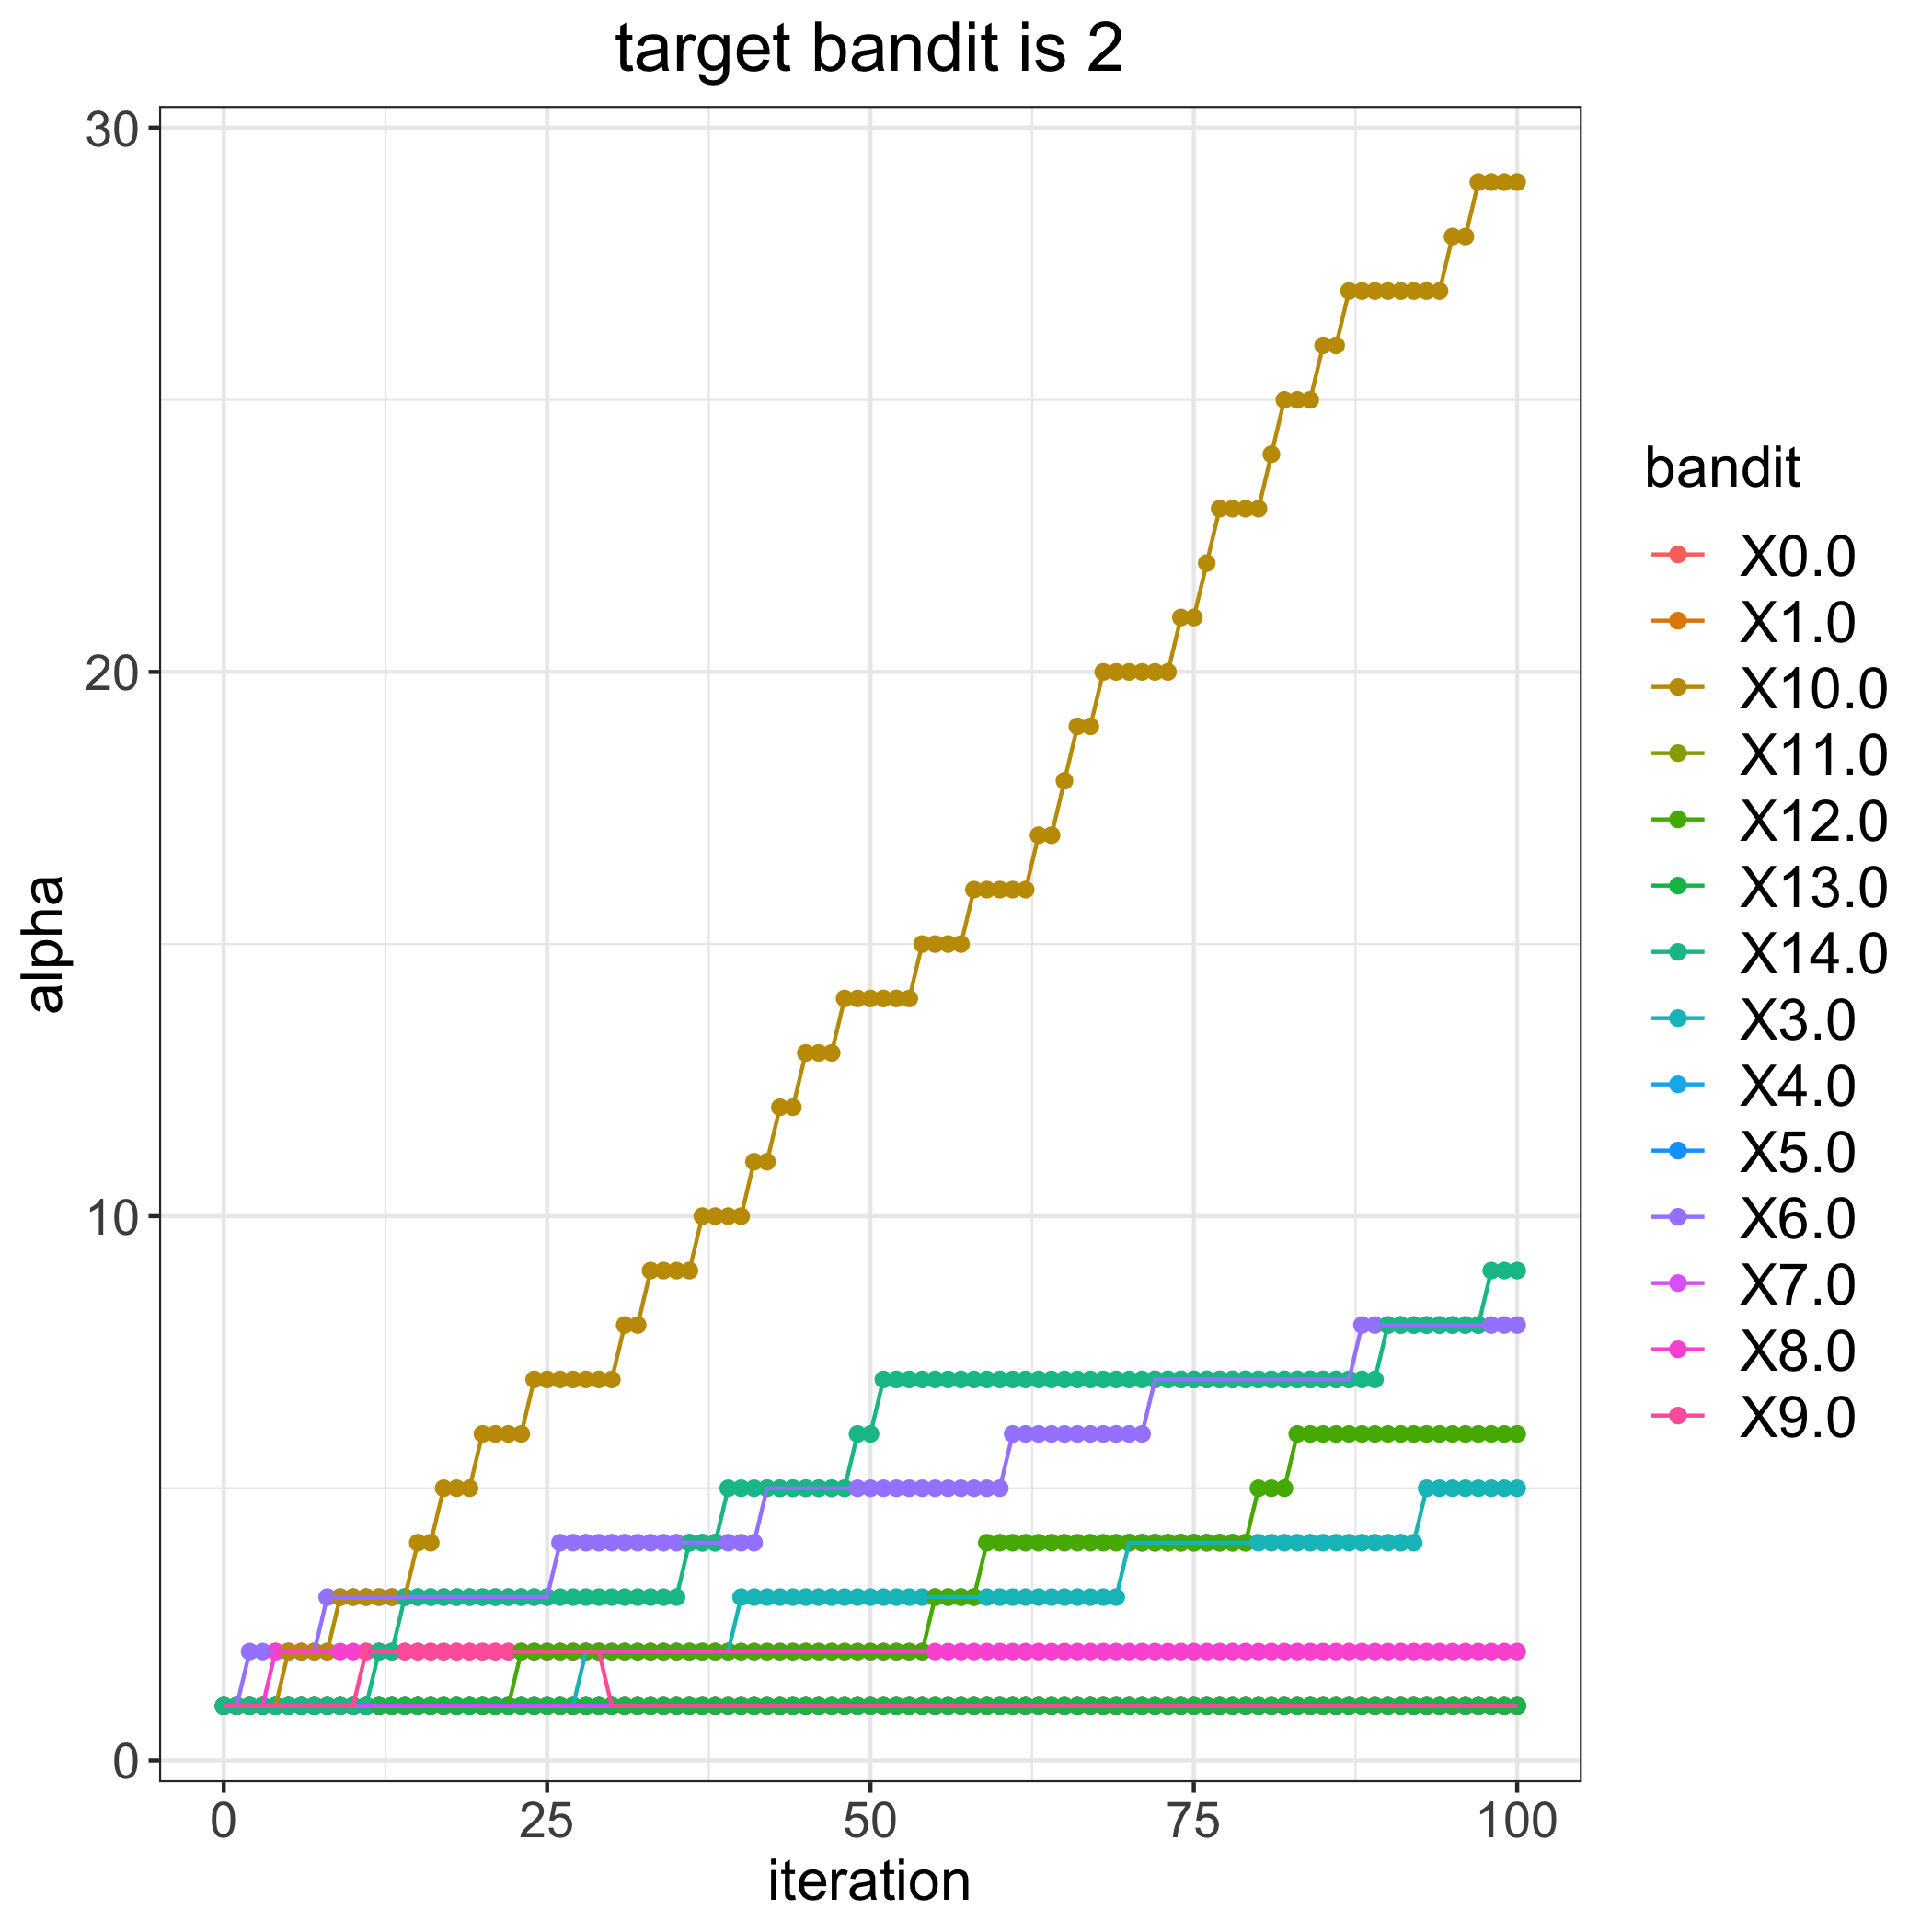

The data file committed next to this chart (first rows):
, 0.0, 1.0, 3.0, 4.0, 5.0, 6.0, 7.0, 8.0, 9.0, 10.0, 11.0, 12.0, 13.0, 14.0
0, 1, 1, 1, 1, 1, 1, 1, 1, 1, 1, 1, 1, 1, 1
1, 1, 1, 1, 1, 1, 1, 1, 1, 1, 1, 1, 1, 1, 1
2, 1, 1, 1, 1, 1, 2, 1, 1, 1, 1, 1, 1, 1, 1
3, 1, 1, 1, 1, 1, 2, 1, 1, 1, 1, 1, 1, 1, 1
4, 1, 1, 1, 1, 1, 2, 1, 2, 1, 1, 1, 1, 1, 1
5, 1, 1, 1, 1, 1, 2, 1, 2, 1, 2, 1, 1, 1, 1
6, 1, 1, 1, 1, 1, 2, 1, 2, 1, 2, 1, 1, 1, 1
7, 1, 1, 1, 1, 1, 2, 1, 2, 1, 2, 1, 1, 1, 1
8, 1, 1, 1, 1, 1, 3, 1, 2, 1, 2, 1, 1, 1, 1
9, 1, 1, 1, 1, 1, 3, 1, 2, 1, 3, 1, 1, 1, 1
10, 1, 1, 1, 1, 1, 3, 1, 2, 1, 3, 1, 1, 1, 1
11, 1, 1, 1, 1, 1, 3, 1, 2, 2, 3, 1, 1, 1, 1
12, 1, 1, 1, 1, 1, 3, 1, 2, 2, 3, 1, 1, 1, 2
13, 1, 1, 1, 1, 1, 3, 1, 2, 2, 3, 1, 1, 1, 2
14, 1, 1, 1, 1, 1, 3, 1, 2, 2, 3, 1, 1, 1, 3
15, 1, 1, 1, 1, 1, 3, 1, 2, 2, 4, 1, 1, 1, 3
16, 1, 1, 1, 1, 1, 3, 1, 2, 2, 4, 1, 1, 1, 3
17, 1, 1, 1, 1, 1, 3, 1, 2, 2, 5, 1, 1, 1, 3
18, 1, 1, 1, 1, 1, 3, 1, 2, 2, 5, 1, 1, 1, 3
19, 1, 1, 1, 1, 1, 3, 1, 2, 2, 5, 1, 1, 1, 3
20, 1, 1, 1, 1, 1, 3, 1, 2, 2, 6, 1, 1, 1, 3
21, 1, 1, 1, 1, 1, 3, 1, 2, 2, 6, 1, 1, 1, 3
22, 1, 1, 1, 1, 1, 3, 1, 2, 2, 6, 1, 1, 1, 3
23, 1, 1, 1, 1, 1, 3, 1, 2, 2, 6, 1, 2, 1, 3
24, 1, 1, 1, 1, 1, 3, 1, 2, 2, 7, 1, 2, 1, 3
25, 1, 1, 1, 1, 1, 3, 1, 2, 2, 7, 1, 2, 1, 3
26, 1, 1, 1, 1, 1, 4, 1, 2, 2, 7, 1, 2, 1, 3
27, 1, 1, 1, 1, 1, 4, 1, 2, 2, 7, 1, 2, 1, 3
28, 1, 1, 2, 1, 1, 4, 1, 2, 2, 7, 1, 2, 1, 3
29, 1, 1, 2, 1, 1, 4, 1, 2, 2, 7, 1, 2, 1, 3
30, 1, 1, 2, 1, 1, 4, 1, 2, 1, 7, 1, 2, 1, 3
31, 1, 1, 2, 1, 1, 4, 1, 2, 1, 8, 1, 2, 1, 3
32, 1, 1, 2, 1, 1, 4, 1, 2, 1, 8, 1, 2, 1, 3
33, 1, 1, 2, 1, 1, 4, 1, 2, 1, 9, 1, 2, 1, 3
34, 1, 1, 2, 1, 1, 4, 1, 2, 1, 9, 1, 2, 1, 3
35, 1, 1, 2, 1, 1, 4, 1, 2, 1, 9, 1, 2, 1, 3
36, 1, 1, 2, 1, 1, 4, 1, 2, 1, 9, 1, 2, 1, 4
37, 1, 1, 2, 1, 1, 4, 1, 2, 1, 10, 1, 2, 1, 4
38, 1, 1, 2, 1, 1, 4, 1, 2, 1, 10, 1, 2, 1, 4
39, 1, 1, 2, 1, 1, 4, 1, 2, 1, 10, 1, 2, 1, 5
40, 1, 1, 3, 1, 1, 4, 1, 2, 1, 10, 1, 2, 1, 5
41, 1, 1, 3, 1, 1, 4, 1, 2, 1, 11, 1, 2, 1, 5
42, 1, 1, 3, 1, 1, 5, 1, 2, 1, 11, 1, 2, 1, 5
43, 1, 1, 3, 1, 1, 5, 1, 2, 1, 12, 1, 2, 1, 5
44, 1, 1, 3, 1, 1, 5, 1, 2, 1, 12, 1, 2, 1, 5
45, 1, 1, 3, 1, 1, 5, 1, 2, 1, 13, 1, 2, 1, 5
46, 1, 1, 3, 1, 1, 5, 1, 2, 1, 13, 1, 2, 1, 5
47, 1, 1, 3, 1, 1, 5, 1, 2, 1, 13, 1, 2, 1, 5
48, 1, 1, 3, 1, 1, 5, 1, 2, 1, 14, 1, 2, 1, 5
49, 1, 1, 3, 1, 1, 5, 1, 2, 1, 14, 1, 2, 1, 6
50, 1, 1, 3, 1, 1, 5, 1, 2, 1, 14, 1, 2, 1, 6
51, 1, 1, 3, 1, 1, 5, 1, 2, 1, 14, 1, 2, 1, 7
52, 1, 1, 3, 1, 1, 5, 1, 2, 1, 14, 1, 2, 1, 7
53, 1, 1, 3, 1, 1, 5, 1, 2, 1, 14, 1, 2, 1, 7
54, 1, 1, 3, 1, 1, 5, 1, 2, 1, 15, 1, 2, 1, 7
55, 1, 1, 3, 1, 1, 5, 1, 2, 1, 15, 1, 3, 1, 7
56, 1, 1, 3, 1, 1, 5, 1, 2, 1, 15, 1, 3, 1, 7
57, 1, 1, 3, 1, 1, 5, 1, 2, 1, 15, 1, 3, 1, 7
58, 1, 1, 3, 1, 1, 5, 1, 2, 1, 16, 1, 3, 1, 7
59, 1, 1, 3, 1, 1, 5, 1, 2, 1, 16, 1, 4, 1, 7
... 41 more rows
